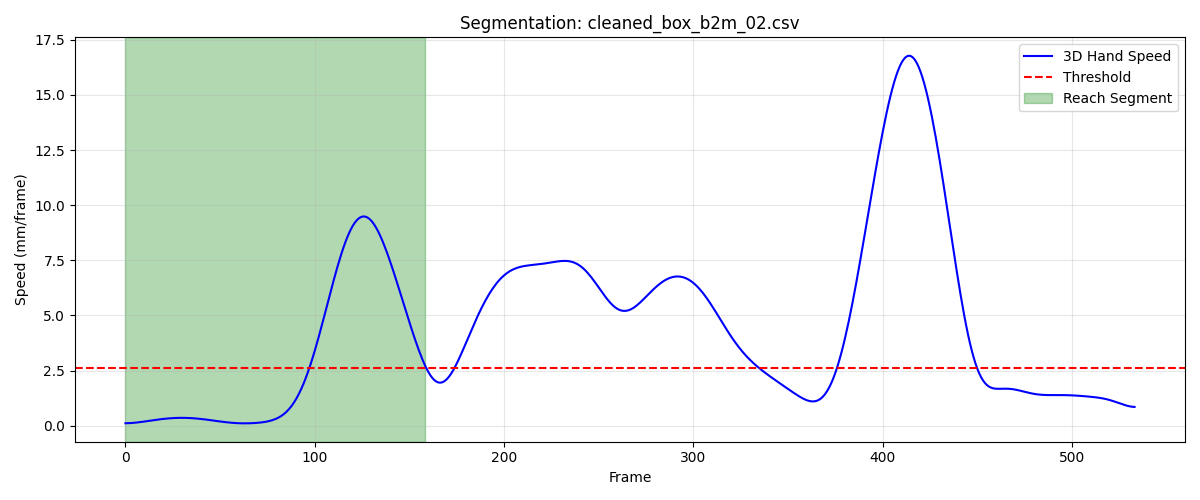

The file beside this chart, header and first rows:
frame, sub_frame, shoulderr_x, shoulderr_y, shoulderr_z, humr1_x, humr1_y, humr1_z, humr2_x, humr2_y, humr2_z, humr3_x, humr3_y, humr3_z, humr4_x, humr4_y, humr4_z, humr5_x, humr5_y, humr5_z, humr6_x, humr6_y, humr6_z, humr7_x
1, 0, 225.3, -694.5, 728.4, 266.9, -649.9, 605.1, 266.9, -637.4, 533.3, 260.8, -701.1, 596.7, 220.9, -605.5, 593.3, 260.8, -700, 537.4, 227.8, -608.9, 537, 200.6
2, 0, 225.5, -694.6, 728.4, 267, -650, 605, 267.1, -637.5, 533.3, 260.9, -701.2, 596.7, 221, -605.6, 593.3, 260.9, -700, 537.4, 227.9, -609, 537, 200.7
3, 0, 225.6, -694.7, 728.3, 267.2, -650.1, 605, 267.3, -637.7, 533.2, 261, -701.3, 596.6, 221.2, -605.7, 593.2, 261.1, -700.1, 537.3, 228, -609.1, 537, 200.9
4, 0, 225.8, -694.8, 728.3, 267.3, -650.2, 604.9, 267.4, -637.8, 533.2, 261.1, -701.4, 596.6, 221.3, -605.8, 593.2, 261.2, -700.2, 537.3, 228.1, -609.1, 536.9, 201
5, 0, 225.9, -695, 728.2, 267.5, -650.4, 604.9, 267.6, -637.9, 533.1, 261.3, -701.5, 596.5, 221.5, -605.9, 593.1, 261.3, -700.4, 537.2, 228.3, -609.2, 536.9, 201.1
6, 0, 226.1, -695.1, 728.2, 267.6, -650.5, 604.8, 267.7, -638, 533.1, 261.4, -701.6, 596.5, 221.7, -606, 593.1, 261.4, -700.5, 537.1, 228.4, -609.3, 536.8, 201.2
7, 0, 226.2, -695.2, 728.1, 267.8, -650.6, 604.8, 267.9, -638.1, 533, 261.5, -701.7, 596.4, 221.8, -606.1, 593.1, 261.6, -700.6, 537.1, 228.5, -609.4, 536.8, 201.3
8, 0, 226.4, -695.3, 728.1, 267.9, -650.8, 604.7, 268, -638.3, 533, 261.6, -701.9, 596.4, 222, -606.2, 593, 261.7, -700.7, 537, 228.6, -609.5, 536.7, 201.4
9, 0, 226.5, -695.4, 728, 268.1, -650.9, 604.7, 268.1, -638.4, 532.9, 261.8, -702, 596.3, 222.2, -606.3, 593, 261.8, -700.8, 537.0, 228.8, -609.7, 536.7, 201.5
10, 0, 226.7, -695.5, 728, 268.2, -651, 604.7, 268.3, -638.5, 532.9, 261.9, -702.1, 596.3, 222.3, -606.4, 592.9, 261.9, -700.9, 537, 228.9, -609.8, 536.7, 201.6
11, 0, 226.8, -695.6, 728, 268.4, -651.1, 604.6, 268.4, -638.6, 532.8, 262, -702.2, 596.2, 222.5, -606.6, 592.9, 262, -701.1, 536.9, 229.1, -609.9, 536.6, 201.7
12, 0, 227.0, -695.7, 727.9, 268.5, -651.2, 604.6, 268.5, -638.7, 532.8, 262.2, -702.4, 596.2, 222.7, -606.7, 592.9, 262.1, -701.2, 536.9, 229.2, -610, 536.6, 201.8
13, 0, 227.2, -695.8, 727.9, 268.7, -651.4, 604.5, 268.7, -638.9, 532.8, 262.3, -702.5, 596.2, 222.8, -606.8, 592.8, 262.3, -701.3, 536.9, 229.4, -610.1, 536.6, 201.9
14, 0, 227.3, -695.9, 727.9, 268.8, -651.5, 604.5, 268.8, -639, 532.7, 262.4, -702.6, 596.1, 223, -606.9, 592.8, 262.4, -701.5, 536.8, 229.6, -610.2, 536.5, 202
15, 0, 227.5, -696, 727.9, 269, -651.6, 604.5, 268.9, -639.1, 532.7, 262.6, -702.8, 596.1, 223.1, -607, 592.8, 262.5, -701.6, 536.8, 229.7, -610.4, 536.5, 202.1
16, 0, 227.6, -696.1, 727.9, 269.1, -651.7, 604.4, 269.1, -639.3, 532.7, 262.7, -702.9, 596.1, 223.3, -607.1, 592.7, 262.6, -701.7, 536.8, 229.9, -610.5, 536.5, 202.2
17, 0, 227.7, -696.2, 727.8, 269.3, -651.9, 604.4, 269.2, -639.4, 532.6, 262.8, -703, 596.1, 223.5, -607.2, 592.7, 262.8, -701.9, 536.8, 230, -610.6, 536.4, 202.3
18, 0, 227.9, -696.3, 727.8, 269.4, -652, 604.4, 269.4, -639.6, 532.6, 262.9, -703.2, 596.1, 223.6, -607.3, 592.7, 262.9, -702, 536.8, 230.2, -610.8, 536.4, 202.4
19, 0, 228, -696.4, 727.8, 269.6, -652.2, 604.3, 269.5, -639.8, 532.6, 263.1, -703.3, 596, 223.8, -607.4, 592.6, 263, -702.2, 536.7, 230.4, -610.9, 536.4, 202.5
20, 0, 228.2, -696.4, 727.8, 269.7, -652.3, 604.3, 269.7, -639.9, 532.5, 263.2, -703.5, 596, 224, -607.6, 592.6, 263.1, -702.3, 536.7, 230.5, -611, 536.3, 202.6
21, 0, 228.3, -696.5, 727.7, 269.9, -652.4, 604.3, 269.8, -640.1, 532.5, 263.3, -703.6, 596, 224.2, -607.7, 592.5, 263.2, -702.5, 536.7, 230.7, -611.1, 536.3, 202.7
22, 0, 228.5, -696.6, 727.7, 270, -652.6, 604.2, 270, -640.2, 532.4, 263.4, -703.7, 596, 224.4, -607.8, 592.5, 263.3, -702.6, 536.7, 230.9, -611.3, 536.2, 202.8
23, 0, 228.6, -696.7, 727.7, 270.2, -652.7, 604.2, 270.1, -640.4, 532.4, 263.6, -703.9, 596, 224.6, -607.9, 592.4, 263.4, -702.8, 536.6, 231.1, -611.4, 536.2, 203
24, 0, 228.7, -696.7, 727.6, 270.3, -652.9, 604.1, 270.3, -640.6, 532.3, 263.7, -704, 595.9, 224.8, -608, 592.4, 263.5, -703, 536.6, 231.2, -611.6, 536.1, 203.1
25, 0, 228.9, -696.8, 727.6, 270.5, -653, 604.1, 270.4, -640.7, 532.3, 263.8, -704.2, 595.9, 224.9, -608.2, 592.3, 263.6, -703.1, 536.5, 231.4, -611.7, 536, 203.2
26, 0, 229, -696.9, 727.5, 270.6, -653.2, 604, 270.6, -640.9, 532.2, 263.9, -704.3, 595.8, 225.1, -608.3, 592.2, 263.7, -703.3, 536.5, 231.6, -611.8, 536, 203.3
27, 0, 229.2, -697, 727.5, 270.8, -653.3, 604, 270.7, -641.1, 532.1, 264, -704.5, 595.8, 225.3, -608.4, 592.2, 263.9, -703.5, 536.5, 231.8, -612, 535.9, 203.4
28, 0, 229.3, -697.1, 727.4, 271, -653.5, 603.9, 270.9, -641.2, 532.1, 264.1, -704.6, 595.7, 225.5, -608.5, 592.1, 264, -703.6, 536.4, 232, -612.1, 535.8, 203.5
29, 0, 229.5, -697.1, 727.4, 271.1, -653.6, 603.8, 271.1, -641.4, 532, 264.3, -704.7, 595.7, 225.7, -608.6, 592, 264.1, -703.8, 536.4, 232.1, -612.2, 535.8, 203.6
30, 0, 229.6, -697.2, 727.3, 271.3, -653.8, 603.7, 271.2, -641.6, 531.9, 264.4, -704.9, 595.6, 225.9, -608.8, 592, 264.2, -704, 536.3, 232.3, -612.4, 535.7, 203.7
31, 0, 229.8, -697.3, 727.3, 271.5, -653.9, 603.7, 271.4, -641.7, 531.8, 264.5, -705, 595.6, 226.1, -608.9, 591.9, 264.3, -704.1, 536.3, 232.5, -612.5, 535.6, 203.8
32, 0, 229.9, -697.4, 727.2, 271.6, -654, 603.6, 271.5, -641.9, 531.8, 264.6, -705.2, 595.5, 226.3, -609, 591.8, 264.4, -704.2, 536.2, 232.7, -612.6, 535.5, 203.9
33, 0, 230.1, -697.4, 727.1, 271.8, -654.2, 603.5, 271.7, -642, 531.7, 264.7, -705.3, 595.4, 226.5, -609.1, 591.8, 264.5, -704.4, 536.1, 232.9, -612.7, 535.5, 204
34, 0, 230.2, -697.5, 727, 272, -654.3, 603.4, 271.8, -642.2, 531.6, 264.8, -705.4, 595.4, 226.7, -609.2, 591.7, 264.6, -704.5, 536.1, 233, -612.9, 535.4, 204.1
35, 0, 230.3, -697.6, 727, 272.1, -654.4, 603.3, 272, -642.3, 531.5, 264.9, -705.5, 595.3, 226.9, -609.3, 591.6, 264.7, -704.6, 536, 233.2, -613, 535.3, 204.3
36, 0, 230.5, -697.7, 726.9, 272.3, -654.5, 603.3, 272.1, -642.4, 531.4, 265, -705.6, 595.2, 227.1, -609.4, 591.5, 264.8, -704.8, 535.9, 233.4, -613.1, 535.2, 204.4
37, 0, 230.6, -697.7, 726.8, 272.4, -654.6, 603.2, 272.3, -642.6, 531.4, 265.2, -705.7, 595.2, 227.3, -609.5, 591.4, 264.9, -704.9, 535.8, 233.6, -613.2, 535.1, 204.5
38, 0, 230.8, -697.8, 726.7, 272.6, -654.7, 603.1, 272.4, -642.7, 531.3, 265.3, -705.8, 595.1, 227.5, -609.6, 591.3, 265, -705, 535.8, 233.7, -613.3, 535, 204.6
39, 0, 230.9, -697.8, 726.7, 272.7, -654.8, 603, 272.6, -642.8, 531.2, 265.4, -705.9, 595, 227.7, -609.7, 591.3, 265.1, -705.1, 535.7, 233.9, -613.4, 534.9, 204.7
40, 0, 231.1, -697.9, 726.6, 272.9, -655, 602.9, 272.7, -642.9, 531.1, 265.5, -706, 594.9, 227.9, -609.7, 591.2, 265.2, -705.2, 535.6, 234, -613.5, 534.9, 204.8
41, 0, 231.2, -697.9, 726.5, 273, -655.1, 602.9, 272.9, -643, 531, 265.6, -706.1, 594.9, 228.1, -609.8, 591.1, 265.3, -705.3, 535.5, 234.2, -613.5, 534.8, 204.9
42, 0, 231.3, -698, 726.5, 273.2, -655.2, 602.8, 273, -643.1, 531, 265.7, -706.2, 594.8, 228.3, -609.9, 591, 265.4, -705.4, 535.5, 234.3, -613.6, 534.7, 205
43, 0, 231.5, -698, 726.4, 273.3, -655.2, 602.7, 273.2, -643.2, 530.9, 265.8, -706.3, 594.7, 228.5, -609.9, 590.9, 265.5, -705.5, 535.4, 234.5, -613.7, 534.6, 205.1
44, 0, 231.6, -698, 726.3, 273.4, -655.3, 602.6, 273.3, -643.3, 530.8, 265.9, -706.4, 594.7, 228.6, -610, 590.8, 265.6, -705.6, 535.3, 234.6, -613.8, 534.5, 205.2
45, 0, 231.8, -698.1, 726.3, 273.6, -655.4, 602.5, 273.5, -643.4, 530.7, 266.0, -706.5, 594.6, 228.8, -610, 590.7, 265.7, -705.7, 535.3, 234.8, -613.8, 534.5, 205.3
46, 0, 231.9, -698.1, 726.2, 273.7, -655.5, 602.5, 273.6, -643.4, 530.7, 266.1, -706.5, 594.5, 228.9, -610.1, 590.7, 265.8, -705.7, 535.2, 234.9, -613.9, 534.4, 205.5
47, 0, 232, -698.1, 726.1, 273.8, -655.6, 602.4, 273.7, -643.5, 530.6, 266.2, -706.6, 594.5, 229.1, -610.1, 590.6, 265.9, -705.8, 535.1, 235, -613.9, 534.3, 205.6
48, 0, 232.2, -698.1, 726.1, 273.9, -655.7, 602.3, 273.9, -643.6, 530.5, 266.3, -706.6, 594.4, 229.2, -610.2, 590.5, 266, -705.9, 535.1, 235.2, -614, 534.3, 205.7
49, 0, 232.3, -698.1, 726, 274, -655.7, 602.3, 274, -643.6, 530.5, 266.4, -706.7, 594.4, 229.3, -610.2, 590.5, 266.1, -705.9, 535, 235.3, -614, 534.2, 205.8
50, 0, 232.5, -698.1, 726, 274.2, -655.7, 602.2, 274.1, -643.6, 530.4, 266.5, -706.7, 594.3, 229.5, -610.2, 590.4, 266.2, -705.9, 535, 235.5, -614, 534.2, 205.9
51, 0, 232.6, -698.1, 726, 274.3, -655.8, 602.2, 274.2, -643.7, 530.3, 266.7, -706.7, 594.3, 229.6, -610.3, 590.4, 266.3, -705.9, 534.9, 235.6, -614, 534.1, 206
52, 0, 232.7, -698.1, 725.9, 274.4, -655.8, 602.1, 274.4, -643.7, 530.3, 266.8, -706.7, 594.2, 229.7, -610.3, 590.3, 266.4, -706, 534.9, 235.7, -614.1, 534, 206.1
53, 0, 232.9, -698.1, 725.9, 274.6, -655.7, 602.1, 274.5, -643.7, 530.2, 266.9, -706.7, 594.2, 229.8, -610.3, 590.3, 266.5, -706, 534.8, 235.9, -614.1, 534, 206.3
54, 0, 233, -698.1, 725.8, 274.7, -655.7, 602, 274.6, -643.7, 530.2, 267, -706.7, 594.1, 229.9, -610.3, 590.2, 266.6, -706, 534.8, 236, -614.1, 533.9, 206.4
55, 0, 233.2, -698, 725.8, 274.9, -655.7, 602, 274.7, -643.7, 530.1, 267.1, -706.7, 594.1, 230.1, -610.3, 590.2, 266.8, -705.9, 534.7, 236.1, -614.1, 533.9, 206.5
56, 0, 233.3, -698, 725.8, 275, -655.6, 602, 274.8, -643.7, 530.1, 267.3, -706.6, 594.1, 230.2, -610.2, 590.2, 266.9, -705.9, 534.7, 236.2, -614.1, 533.8, 206.6
57, 0, 233.5, -698, 725.7, 275.1, -655.6, 601.9, 275, -643.6, 530, 267.4, -706.6, 594, 230.3, -610.2, 590.1, 267, -705.9, 534.6, 236.3, -614, 533.8, 206.6
58, 0, 233.7, -697.9, 725.7, 275.3, -655.5, 601.9, 275.1, -643.6, 530, 267.5, -706.6, 594, 230.4, -610.2, 590.1, 267.2, -705.9, 534.6, 236.4, -614, 533.8, 206.7
59, 0, 233.8, -697.8, 725.7, 275.4, -655.5, 601.8, 275.2, -643.5, 530, 267.7, -706.5, 593.9, 230.5, -610.1, 590, 267.3, -705.8, 534.6, 236.5, -614, 533.7, 206.8
60, 0, 234, -697.8, 725.6, 275.5, -655.4, 601.8, 275.3, -643.5, 529.9, 267.8, -706.5, 593.9, 230.6, -610.1, 590, 267.4, -705.8, 534.5, 236.6, -614, 533.7, 206.9
... 99 more rows
